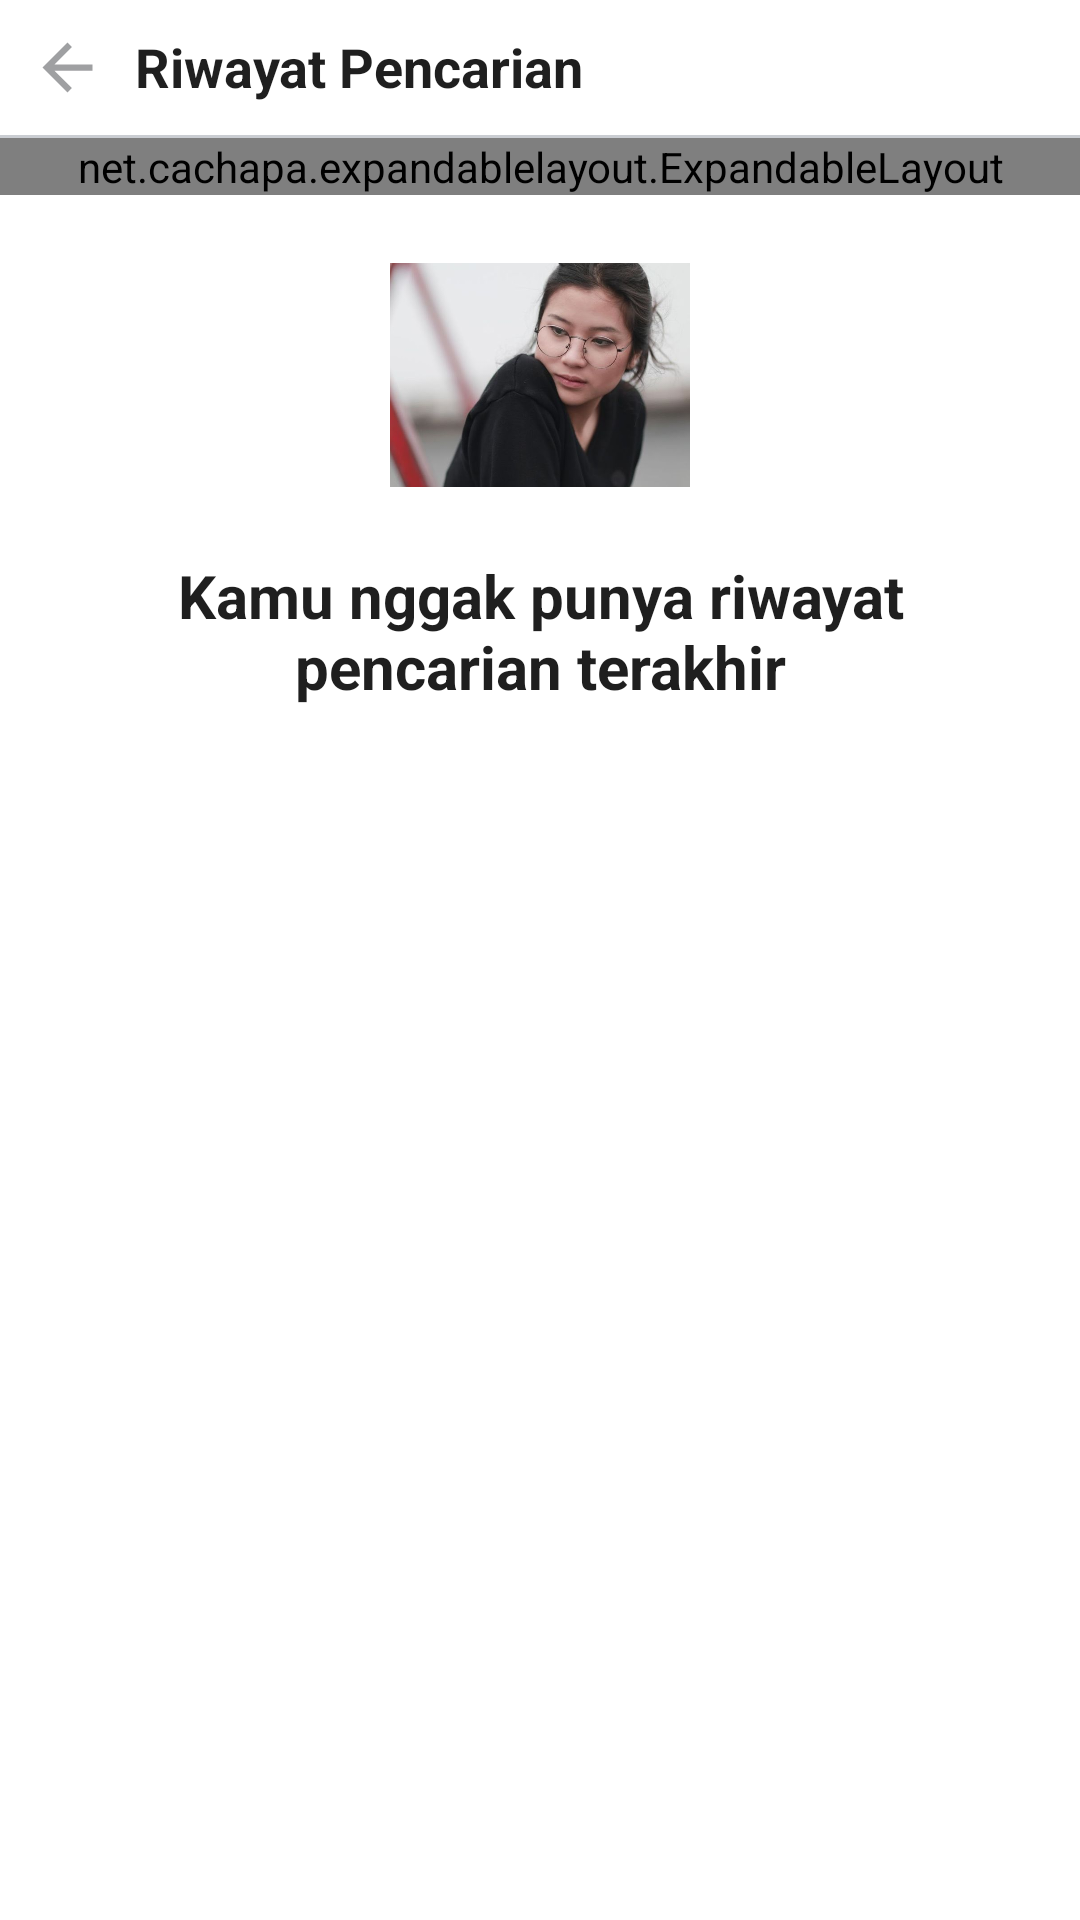

Produce the Android XML layout that renders to this screen, including the resource entries it uses.
<!-- AndroidManifest.xml: application theme Theme.Ecommerce -->
<!-- res/layout/activity_history_search.xml -->
<?xml version="1.0" encoding="utf-8"?>
<LinearLayout
    xmlns:android="http://schemas.android.com/apk/res/android"
    xmlns:app="http://schemas.android.com/apk/res-auto"
    xmlns:tools="http://schemas.android.com/tools"
    android:layout_width="match_parent"
    android:layout_height="match_parent"
    android:orientation="vertical"
    tools:context=".presentation.ui.history.screen.HistorySearchActivity">

    <LinearLayout
        android:layout_width="match_parent"
        android:layout_height="wrap_content"
        android:orientation="horizontal"
        android:padding="@dimen/dp10">

        <ImageView
            android:id="@+id/img_back"
            android:layout_width="wrap_content"
            android:layout_height="wrap_content"
            android:layout_gravity="center_vertical"
            android:src="@drawable/ic_back" />

        <TextView
            style="@style/AppTheme.TextTittle"
            android:layout_width="0dp"
            android:layout_height="wrap_content"
            android:layout_marginStart="@dimen/dp10"
            android:layout_marginEnd="@dimen/dp10"
            android:layout_weight="1"
            android:text="@string/text_history"
            android:textColor="@color/black"
            android:textStyle="bold" />


    </LinearLayout>

    <View
        android:layout_width="wrap_content"
        android:layout_height="1dp"
        android:background="@color/semi_grey"/>

    <net.cachapa.expandablelayout.ExpandableLayout
        android:id="@+id/expandable_layout"
        android:layout_width="match_parent"
        android:layout_height="wrap_content"
        app:el_duration="300"
        app:el_expanded="false">

        <LinearLayout
            android:layout_width="match_parent"
            android:layout_height="wrap_content"
            android:layout_marginTop="@dimen/dp10"
            android:orientation="horizontal">

            <TextView
                style="@style/AppTheme.TextDefault"
                android:layout_width="0dp"
                android:layout_height="wrap_content"
                android:layout_marginStart="@dimen/dp10"
                android:layout_marginEnd="@dimen/dp10"
                android:layout_weight="1"
                android:text="@string/text_last_search"
                android:textColor="@color/black"
                android:textStyle="bold" />

            <TextView
                style="@style/AppTheme.TextDefault"
                android:layout_width="0dp"
                android:layout_height="wrap_content"
                android:layout_marginStart="@dimen/dp10"
                android:layout_marginEnd="@dimen/dp10"
                android:layout_weight="1"
                android:text="@string/text_delete_all"
                android:gravity="end"
                android:textColor="@color/red"
                android:textStyle="bold" />


        </LinearLayout>


    </net.cachapa.expandablelayout.ExpandableLayout>



    <androidx.recyclerview.widget.RecyclerView
        android:id="@+id/rv_history_search"
        android:layout_width="match_parent"
        android:layout_marginTop="@dimen/dp10"
        android:layout_height="wrap_content"/>

    <LinearLayout
        android:layout_width="match_parent"
        android:layout_height="wrap_content"
        android:orientation="vertical"
        android:layout_gravity="center_vertical"
        android:gravity="center_horizontal">

        <ImageView
            android:layout_width="100dp"
            android:layout_height="100dp"
            android:src="@drawable/danilla"/>

        <TextView
            style="@style/AppTheme.TextBigTittle"
            android:layout_width="wrap_content"
            android:layout_height="wrap_content"
            android:layout_marginTop="@dimen/dp10"
            android:layout_marginStart="@dimen/dp15"
            android:layout_marginEnd="@dimen/dp15"
            android:textAlignment="center"
            android:text="@string/text_list_history_empty"
            android:textColor="@color/black"
            android:textStyle="bold" />

    </LinearLayout>


</LinearLayout>
<!-- resources referenced by this layout -->
<resources>
  <color name="black">#1F1F1F</color>
  <color name="red">#FF3122</color>
  <color name="semi_grey">#CACDD2</color>
  <dimen name="dp10">10dp</dimen>
  <dimen name="dp15">15dp</dimen>
  <!-- drawable danilla: jpg bitmap (drawable, 25919 bytes) -->
  <!-- drawable ic_back (drawable) -->
  <vector android:autoMirrored="true" android:height="25dp"
      android:tint="@color/grey" android:viewportHeight="24"
      android:viewportWidth="24" android:width="25dp" xmlns:android="http://schemas.android.com/apk/res/android">
      <path android:fillColor="@android:color/white" android:pathData="M20,11H7.83l5.59,-5.59L12,4l-8,8 8,8 1.41,-1.41L7.83,13H20v-2z"/>
  </vector>
  <string name="text_delete_all">Hapus Semua</string>
  <string name="text_history">Riwayat Pencarian</string>
  <string name="text_last_search">Terakhir dicari</string>
  <string name="text_list_history_empty">Kamu nggak punya riwayat pencarian terakhir</string>
  <style name="AppTheme.TextBigTittle" parent="TextAppearance.AppCompat">
          <item name="color">@color/black</item>
          <item name="fontFamily">@font/poppins</item>
          <item name="android:textSize">@dimen/sp20</item>
      </style>
  <style name="AppTheme.TextDefault" parent="TextAppearance.AppCompat">
          <item name="color">@color/black</item>
          <item name="fontFamily">@font/poppins</item>
      </style>
  <style name="AppTheme.TextTittle" parent="TextAppearance.AppCompat">
          <item name="color">@color/black</item>
          <item name="fontFamily">@font/poppins</item>
          <item name="android:textSize">@dimen/sp18</item>
      </style>
  <style name="Theme.Ecommerce" parent="Theme.MaterialComponents.DayNight.NoActionBar">
  
          <item name="bottomSheetDialogTheme">@style/AppBottomSheetDialogTheme</item>
          
          <item name="colorPrimary">@color/primary_color</item>
          <item name="colorPrimaryVariant">@android:color/transparent</item>
          <item name="android:windowLightStatusBar">true</item>
          <item name="colorOnPrimary">@color/white</item>
          
          <item name="colorSecondary">@color/teal_200</item>
          <item name="colorSecondaryVariant">@color/teal_700</item>
          <item name="colorOnSecondary">@color/black</item>
          
          <item name="android:statusBarColor" tools:targetApi="l">?attr/colorPrimaryVariant</item>
          
      </style>
  <color name="grey">#9FA0A2</color>
  <dimen name="sp20">20sp</dimen>
  <dimen name="sp18">18sp</dimen>
  <style name="AppBottomSheetDialogTheme" parent="Theme.Design.Light.BottomSheetDialog">
          <item name="bottomSheetStyle">@style/AppModalStyle</item>
      </style>
  <color name="primary_color">#00AA5B</color>
  <color name="white">#FFFFFFFF</color>
  <color name="teal_200">#FF03DAC5</color>
  <color name="teal_700">#FF018786</color>
  <style name="AppModalStyle" parent="Widget.Design.BottomSheet.Modal">
          <item name="android:background">@drawable/background_top_rounded</item>
      </style>
</resources>
